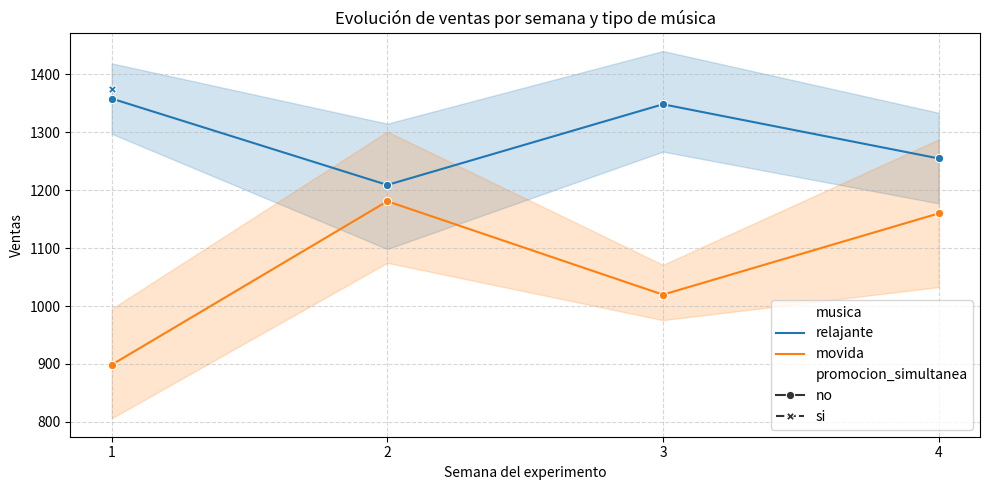

Python code for this plot:
import pandas as pd 
from scipy import stats
import numpy as np 
import seaborn as sns
import matplotlib.pyplot as plt

# Cargamos las sucursales y semanas
sucursales = [
    'cuenca_norte', 'cuenca_sur', 'guayaquil_norte', 'guayaquil_sur', 
    'quito_norte', 'quito_sur', 'loja_norte', 'loja_sur', 
    'manabi_norte', 'manabi_sur', 'santa_elena_norte', 'santa_elena_sur'
]
semanas = [1,2,3,4]

# Elegimos la primera condición de manera aleatoria
rng = np.random.default_rng(1234598)
primera = rng.choice(['movida', 'relajante'], len(sucursales))

filas = []
for sucursal, cond in zip(sucursales, primera):
    otra = 'relajante' if cond == 'movida' else 'movida'
    for s in semanas:
        filas.append({
            'sucursal': sucursal, 
            'semana': s, 
            'musica': cond if s % 2 == 1 else otra
        })

diseno = pd.DataFrame(filas)

# Simulación de ventas
rng = np.random.default_rng(123443569)
efecto_tienda = dict(zip(sucursales, rng.normal(1001, 120, len(sucursales))))
efecto_semana = {1: 0, 2: 30, 3: 60, 4: 90}


diseno['ventas'] = (
    diseno['sucursal'].map(efecto_tienda) 
    + diseno['semana'].map(efecto_semana)
    + (diseno['musica'] == 'relajante') * 202 
    + rng.normal(0, 90, len(diseno))
).round(0).astype(int)


diseno['promocion_simultanea'] = 'no'
diseno.loc[(diseno['sucursal'] == 'quito_sur') & (diseno['semana'] == 1), 'promocion_simultanea'] = 'si'
diseno.loc[diseno['promocion_simultanea'] == 'si', 'ventas'] += 180

print(diseno.head(10))


piv = diseno.groupby(['sucursal', 'musica'])['ventas'].mean().unstack()
piv['diferencia'] = piv['relajante'] - piv['movida']

print(piv['diferencia'])
media = piv['diferencia'].mean()
dev = piv['diferencia'].std()
#Intervalo de confianza
n = len(piv)

t_crict = stats.t.ppf(0.975, df=n-1 )
ic_inf = media - (t_crict*dev/n**0.5)
ic_sup = media + (t_crict*dev/n**0.5)
print(f"{ic_inf}, {ic_sup}")
#pvalue 
prueba = stats.ttest_rel(piv['relajante'], piv['movida'])
print(f"{prueba.pvalue: .10}")


#grafico

plt.figure(figsize=(10, 5))
sns.lineplot(data=diseno, x='semana', y='ventas', hue='musica', style='promocion_simultanea', markers=True)

plt.title('Evolución de ventas por semana y tipo de música')
plt.xticks([1, 2, 3, 4])
plt.ylabel('Ventas')
plt.xlabel('Semana del experimento')
plt.grid(True, linestyle='--', alpha=0.5)
plt.tight_layout()
plt.show()
